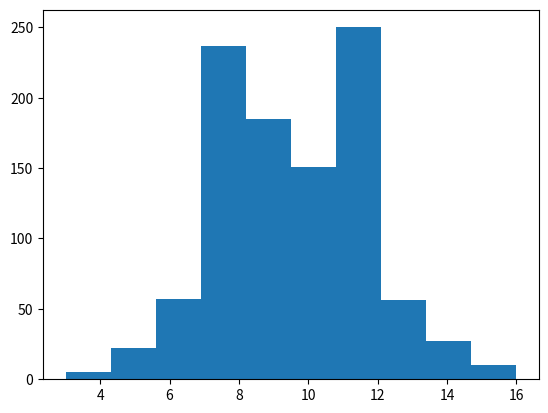

Python code for this plot:
import numpy as np
import matplotlib.pyplot as plt

np.random.seed(478)
final_tails = []

for x in range(1000):
    tails = [0]
    for x in range(19):
        coin = np.random.randint(0, 2)
        tails.append(tails[x] + coin)
    final_tails.append(tails[-1])

plt.hist(final_tails, bins=10)
plt.show()
